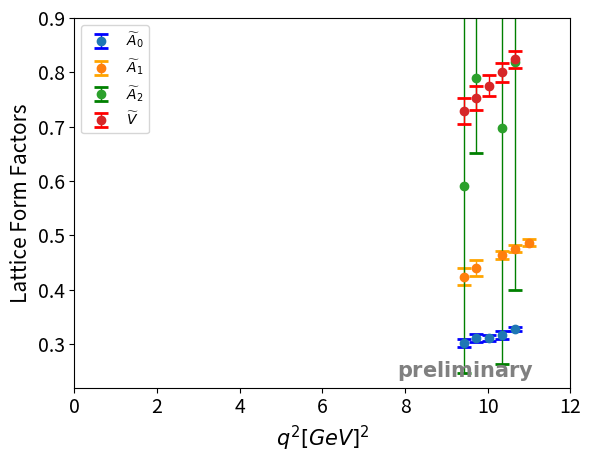

Source code (Python):
import matplotlib.pyplot as plt



mb=1.9257122802734448
md0=0.73483032
md1=0.7458868408203149
md2=0.7567413330078149
md3=0.7673809814453149
md4=0.7774560546875026
md5=0.787656860351565

r=[2.785**2*(mb**2+md0**2-2*mb*md0),2.785**2*(mb**2+md0**2-2*mb*md1),2.785**2*(mb**2+md0**2-2*mb*md2),2.785**2*(mb**2+md0**2-2*mb*md3),2.785**2*(mb**2+md0**2-2*mb*md4),2.785**2*(mb**2+md0**2-2*mb*md5)]

print(r)

x_coords = [r[1], r[2], r[3],r[4],r[5]]
x2_coords=[r[0],r[1],r[2],r[4],r[5]]
x3_coords=[r[1],r[2],r[4],r[5]]
#a0_coords = [0.3164392089843757, 0.3073040771484382, 0.2998211669921883, 0.2998101806640633,0.28969604492187573]
#a1_coords = [0.465849609374999, 0.4591717529296865, 0.45148071289062397,0.43830688476562396,0.4274896240234364]
#a2_coords = [0.142341918945312, 0.13689941406249956, 0.13215759277343708,0.13119873046874958,0.1251452636718746]
#v_coords = [0.10359436035156251, 0.1011114501953125	, 0.09843872070312501,0.09677001953125,0.09193603515625004]
#v_coords = [0.270648803710938, 0.264437866210938	, 0.25773132324218806,0.2542181396484381,0.24137573242187552]

a0_coords=[0.3275769042968758,0.3171856689453133,0.31046325683593823,0.3106542968750007,0.30202697753906316]
a0_errors=[0.004454551871023689,0.007377180278935829,0.005660428006000999,0.006986392273294165,0.007500947493429374]

a1_coords=[0.4865405273437488,0.4757202148437489,0.4633441162109365,0.4398815917968739,0.42405456542968645]
a1_errors=[0.006465230473785492,0.0069653901498476474,0.0074163726355114075,0.015424948428475891,0.015806202399146266]

#a2_coords=[0.41817443847656144,0.397583007812499,0.3827618408203116,0.36650390624999907,0.3458599853515617	]
#a2_errors=[0.010644458041290874,0.011165071791380479,0.012144511369892246,0.013982343362621007,0.014800089926233747]

a2_coords=[0.8182873535156274,0.6981549072265648,0.7901385498046901,0.5908471679687517]
a2_errors=[0.41800193229455124,0.43557562733677674,0.13819440467075686,0.3444357072346392]

v_coords=[0.8242388916015652,0.7999066162109401,0.77552429199219,0.752935180664065,0.7287011718750023]
v_errors=[0.01554307531103453,0.017223192786267657,0.019543059435496852,0.02249301896603235,0.02469953049667586]
#v_coords=[0.1076904296875,0.10464050292968753,0.1014453125,0.09980346679687502,0.09419006347656249]
#v_errors=[0.0018926898195992916,0.0020812933967358344,0.0023492244795892832,0.002764093764955838,	0.002986208107597647]

#a0_errors = [0.0037851833493419587, 0.006791161606224229, 0.0039762005799883465,0.004205412767346014,0.005326700510947266]
#a1_errors = [0.0059065006267652225, 0.0057527241704552964, 0.005821430620981651,0.011746995107780663,0.009569125614957428]
#a2_errors = [0.0017166556854391818, 0.0026351162546076226, 0.0018289481048312972,	0.0019957181072026552,0.002208897628274302]
#v_errors = [0.004614120677628701, 0.005106355931640853, 0.005791040443105171,0.006889201392850977,0.007435394379925809]
#v_errors = [0.0017511783572122202, 0.0019407292847015043, 0.0022020939011495504,0.0025940767769486203,0.0028204901729288936]

# Create a scatter plot with error bars
plt.errorbar(x_coords, a0_coords, yerr=a0_errors, fmt='o', ecolor='blue', capsize=5, capthick=2, elinewidth=1,label=r'$\widetilde{A}_0$')

plt.errorbar(x2_coords, a1_coords, yerr=a1_errors, fmt='o', ecolor='orange', capsize=5, capthick=2, elinewidth=1,label=r'$\widetilde{A}_1$')

plt.errorbar(x3_coords, a2_coords, yerr=a2_errors, fmt='o', ecolor='green', capsize=5, capthick=2, elinewidth=1,label=r'$\widetilde{A}_2$')

plt.errorbar(x_coords, v_coords, yerr=v_errors, fmt='o', ecolor='red', capsize=5, capthick=2, elinewidth=1,label=r'$\widetilde{V}$')

plt.axis((0,12,0.22,0.9))

# Create a scatter plot
#plt.scatter(x_coords, a0_coords, color='blue')
#plt.scatter(x2_coords, a1_coords, color='red')
#plt.scatter(x_coords, a2_coords, color='green')

# Adding labels to the points
#for (x, y) in zip(x_coords, a0_coords):
#    plt.text(x, y, f'({x}, {y})', fontsize=9, ha='right')

# Adding title and labels
#plt.title('A0')
plt.xlabel(r'$q^2[GeV]^2$',fontsize=15)
plt.ylabel('Lattice Form Factors',fontsize=15)

plt.tick_params(axis='both', which='major', labelsize=14) 
plt.legend()
plt.annotate(r'$\bf{preliminary}$',xy=(0.65,0.03),xycoords='axes fraction',fontsize=15,color='grey',alpha=1)

# Show plot
#plt.grid(True)
plt.savefig('FF-q^2.pdf',transparent=True,bbox_inches='tight')